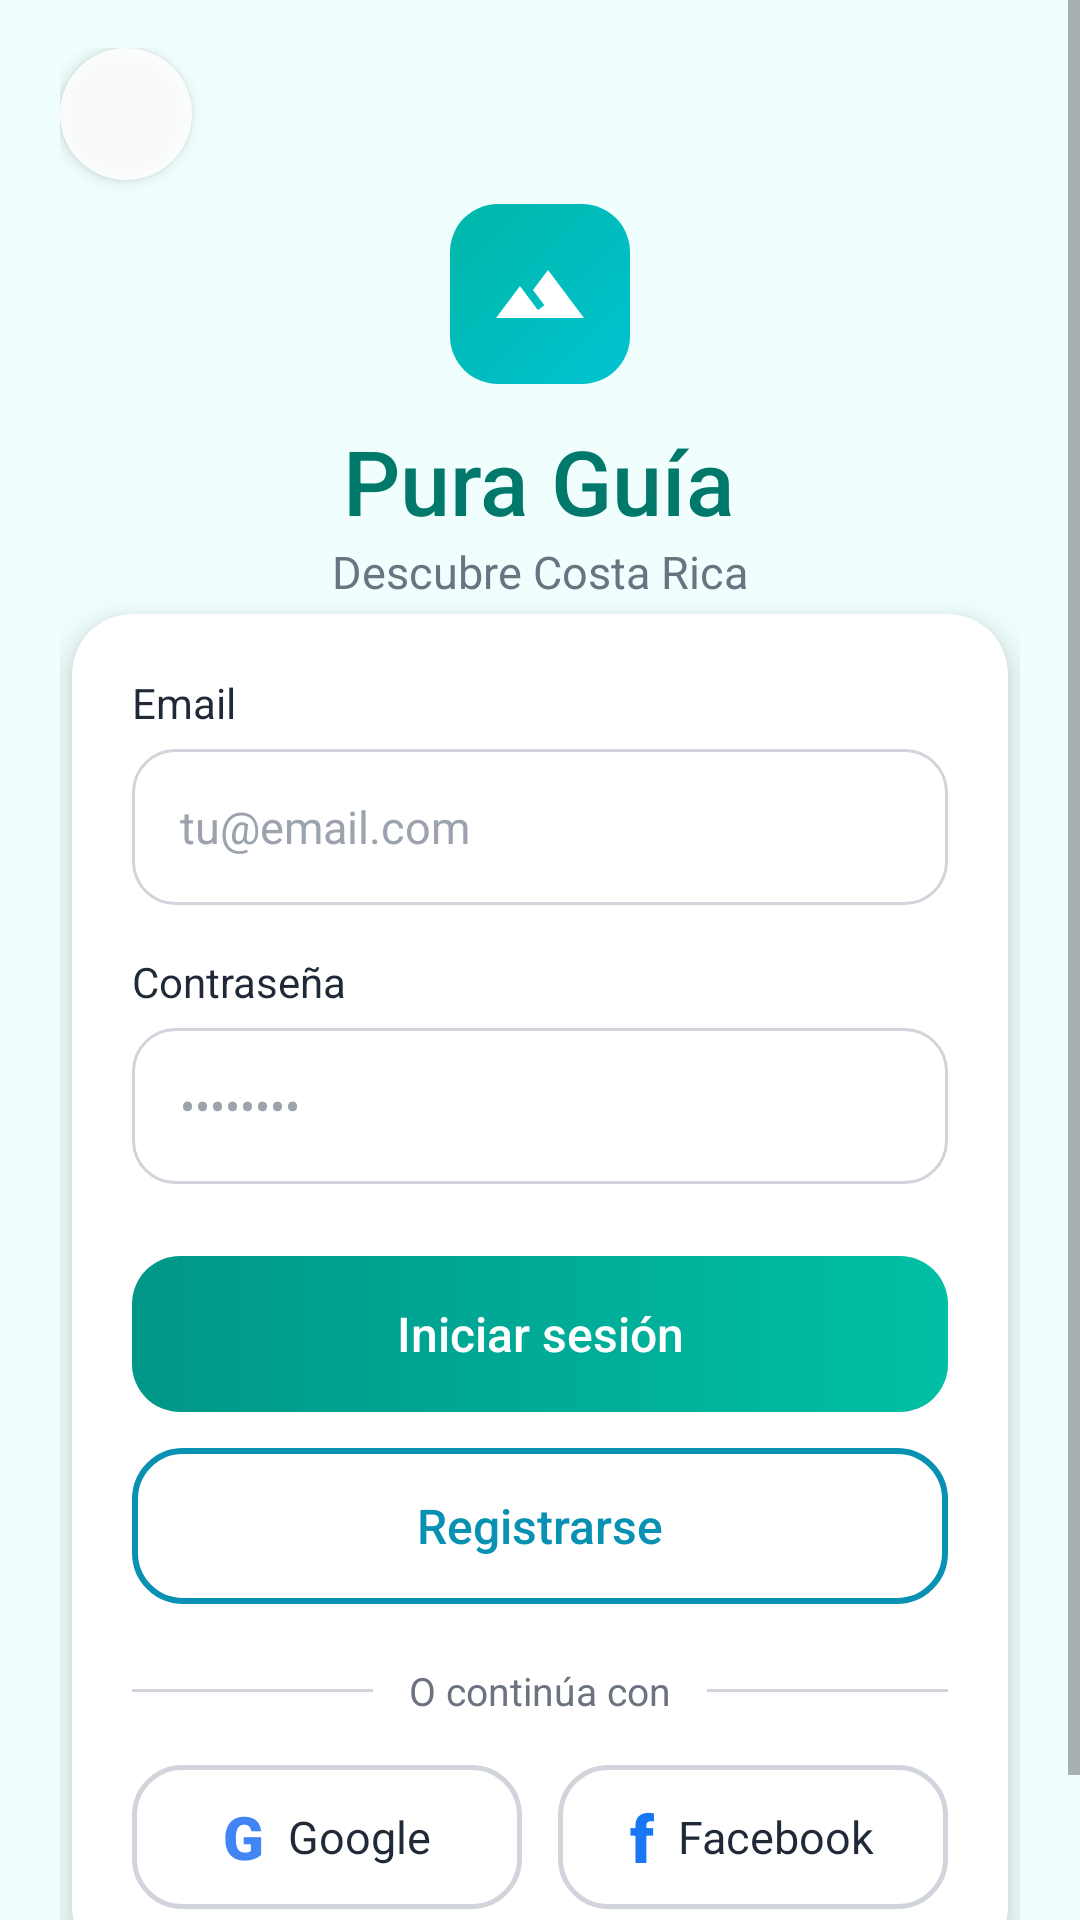

Write the Android layout XML for this screen, with the resource values it uses.
<!-- AndroidManifest.xml: application theme Theme.PuraGuia -->
<!-- res/layout/activity_login.xml -->
<?xml version="1.0" encoding="utf-8"?>
<ScrollView xmlns:android="http://schemas.android.com/apk/res/android"
    xmlns:app="http://schemas.android.com/apk/res-auto"
    android:layout_width="match_parent"
    android:layout_height="match_parent"
    android:fillViewport="true"
    android:background="@color/pg_bg">

    <LinearLayout
        android:layout_width="match_parent"
        android:layout_height="wrap_content"
        android:orientation="vertical"
        android:paddingStart="20dp"
        android:paddingTop="16dp"
        android:paddingEnd="20dp"
        android:paddingBottom="32dp">

        <ImageButton
            android:id="@+id/btn_back"
            android:layout_width="44dp"
            android:layout_height="44dp"
            android:background="@drawable/bg_circle_white"
            android:contentDescription="Volver"
            android:elevation="3dp"
            android:src="@drawable/ic_chevron_left"
            app:tint="@color/pg_teal" />

        <ImageView
            android:layout_width="60dp"
            android:layout_height="60dp"
            android:layout_gravity="center_horizontal"
            android:layout_marginTop="8dp"
            android:background="@drawable/bg_logo"
            android:contentDescription="Logo Pura Guía"
            android:padding="14dp"
            android:src="@drawable/ic_terrain"
            app:tint="@color/white" />

        <TextView
            android:layout_width="wrap_content"
            android:layout_height="wrap_content"
            android:layout_gravity="center_horizontal"
            android:layout_marginTop="12dp"
            android:fontFamily="sans-serif-medium"
            android:text="Pura Guía"
            android:textColor="@color/pg_teal_dark"
            android:textSize="30sp" />

        <TextView
            android:layout_width="wrap_content"
            android:layout_height="wrap_content"
            android:layout_gravity="center_horizontal"
            android:text="Descubre Costa Rica"
            android:textColor="@color/pg_text_muted"
            android:textSize="15sp" />

        <com.google.android.material.card.MaterialCardView
            style="@style/PG.Card"
            android:layout_width="match_parent"
            android:layout_height="wrap_content"
            android:layout_margin="4dp"
            android:layout_marginTop="28dp"
            app:cardElevation="6dp">

            <LinearLayout
                android:layout_width="match_parent"
                android:layout_height="wrap_content"
                android:orientation="vertical"
                android:padding="20dp">

                <TextView
                    style="@style/PG.Label"
                    android:layout_width="wrap_content"
                    android:layout_height="wrap_content"
                    android:text="Email" />

                <EditText
                    android:id="@+id/edit_email"
                    style="@style/PG.Input"
                    android:layout_width="match_parent"
                    android:layout_height="wrap_content"
                    android:layout_marginTop="6dp"
                    android:hint="tu@email.com"
                    android:importantForAutofill="no"
                    android:inputType="textEmailAddress"
                    android:maxLines="1" />

                <TextView
                    style="@style/PG.Label"
                    android:layout_width="wrap_content"
                    android:layout_height="wrap_content"
                    android:layout_marginTop="16dp"
                    android:text="Contraseña" />

                <EditText
                    android:id="@+id/edit_password"
                    style="@style/PG.Input"
                    android:layout_width="match_parent"
                    android:layout_height="wrap_content"
                    android:layout_marginTop="6dp"
                    android:hint="••••••••"
                    android:importantForAutofill="no"
                    android:inputType="textPassword"
                    android:maxLines="1" />

                <androidx.appcompat.widget.AppCompatButton
                    android:id="@+id/btn_login"
                    style="@style/PG.Button.Primary"
                    android:layout_width="match_parent"
                    android:layout_height="wrap_content"
                    android:layout_marginTop="24dp"
                    android:text="Iniciar sesión" />

                <androidx.appcompat.widget.AppCompatButton
                    android:id="@+id/btn_registrarse"
                    style="@style/PG.Button.OutlineBlue"
                    android:layout_width="match_parent"
                    android:layout_height="wrap_content"
                    android:layout_marginTop="12dp"
                    android:text="Registrarse" />

                <LinearLayout
                    android:layout_width="match_parent"
                    android:layout_height="wrap_content"
                    android:layout_marginTop="20dp"
                    android:layout_marginBottom="16dp"
                    android:gravity="center_vertical"
                    android:orientation="horizontal">

                    <View
                        android:layout_width="0dp"
                        android:layout_height="1dp"
                        android:layout_weight="1"
                        android:background="@color/pg_border" />

                    <TextView
                        android:layout_width="wrap_content"
                        android:layout_height="wrap_content"
                        android:layout_marginStart="12dp"
                        android:layout_marginEnd="12dp"
                        android:text="O continúa con"
                        android:textColor="@color/pg_text_muted"
                        android:textSize="13sp" />

                    <View
                        android:layout_width="0dp"
                        android:layout_height="1dp"
                        android:layout_weight="1"
                        android:background="@color/pg_border" />
                </LinearLayout>

                <LinearLayout
                    android:layout_width="match_parent"
                    android:layout_height="wrap_content"
                    android:orientation="horizontal">

                    <LinearLayout
                        android:id="@+id/btn_google"
                        android:layout_width="0dp"
                        android:layout_height="48dp"
                        android:layout_marginEnd="6dp"
                        android:layout_weight="1"
                        android:background="@drawable/bg_button_outline_gray"
                        android:clickable="true"
                        android:focusable="true"
                        android:gravity="center"
                        android:orientation="horizontal">

                        <TextView
                            android:layout_width="wrap_content"
                            android:layout_height="wrap_content"
                            android:fontFamily="sans-serif-black"
                            android:text="G"
                            android:textColor="#4285F4"
                            android:textSize="20sp" />

                        <TextView
                            android:layout_width="wrap_content"
                            android:layout_height="wrap_content"
                            android:layout_marginStart="8dp"
                            android:text="Google"
                            android:textColor="@color/pg_text"
                            android:textSize="15sp" />
                    </LinearLayout>

                    <LinearLayout
                        android:id="@+id/btn_facebook"
                        android:layout_width="0dp"
                        android:layout_height="48dp"
                        android:layout_marginStart="6dp"
                        android:layout_weight="1"
                        android:background="@drawable/bg_button_outline_gray"
                        android:clickable="true"
                        android:focusable="true"
                        android:gravity="center"
                        android:orientation="horizontal">

                        <TextView
                            android:layout_width="wrap_content"
                            android:layout_height="wrap_content"
                            android:fontFamily="sans-serif-black"
                            android:text="f"
                            android:textColor="#1877F2"
                            android:textSize="22sp" />

                        <TextView
                            android:layout_width="wrap_content"
                            android:layout_height="wrap_content"
                            android:layout_marginStart="8dp"
                            android:text="Facebook"
                            android:textColor="@color/pg_text"
                            android:textSize="15sp" />
                    </LinearLayout>
                </LinearLayout>
            </LinearLayout>
        </com.google.android.material.card.MaterialCardView>
    </LinearLayout>
</ScrollView>
<!-- resources referenced by this layout -->
<resources>
  <color name="pg_bg">#F0FFFE</color>
  <color name="pg_border">#D1D5DB</color>
  <color name="pg_teal">#009688</color>
  <color name="pg_teal_dark">#00796B</color>
  <color name="pg_text">#1F2937</color>
  <color name="pg_text_muted">#6B7280</color>
  <color name="white">#FFFFFFFF</color>
  <!-- drawable bg_button_outline_gray (drawable) -->
  <?xml version="1.0" encoding="utf-8"?>
  <ripple xmlns:android="http://schemas.android.com/apk/res/android" android:color="#22000000"><item><shape><solid android:color="#FFFFFF" /><stroke android:width="1.5dp" android:color="#D1D5DB" /><corners android:radius="16dp" /></shape></item></ripple>
  <!-- drawable bg_circle_white (drawable) -->
  <?xml version="1.0" encoding="utf-8"?>
  <shape xmlns:android="http://schemas.android.com/apk/res/android" android:shape="oval"><solid android:color="#E6FFFFFF" /></shape>
  <!-- drawable bg_logo (drawable) -->
  <?xml version="1.0" encoding="utf-8"?>
  <shape xmlns:android="http://schemas.android.com/apk/res/android"><gradient android:angle="315" android:startColor="#00B8A9" android:endColor="#00C2D1" /><corners android:radius="16dp" /></shape>
  <!-- drawable ic_terrain (drawable) -->
  <?xml version="1.0" encoding="utf-8"?>
  <vector xmlns:android="http://schemas.android.com/apk/res/android" android:width="24dp" android:height="24dp" android:viewportWidth="24" android:viewportHeight="24">
      <path android:fillColor="#FFFFFFFF" android:pathData="M14,6l-3.75,5 2.85,3.8 -1.6,1.2C9.81,13.75 7,10 7,10l-6,8h22L14,6z" />
  </vector>
  <style name="PG.Button.OutlineBlue">
          <item name="android:background">@drawable/bg_button_outline_blue</item>
          <item name="android:textColor">@color/pg_blue</item>
      </style>
  <style name="PG.Button.Primary">
          <item name="android:background">@drawable/bg_button_primary</item>
          <item name="android:textColor">@color/white</item>
      </style>
  <style name="PG.Card" parent="Widget.MaterialComponents.CardView">
          <item name="cardCornerRadius">20dp</item>
          <item name="cardElevation">3dp</item>
          <item name="cardBackgroundColor">@color/white</item>
      </style>
  <style name="PG.Input" parent="Widget.AppCompat.EditText">
          <item name="android:background">@drawable/bg_input</item>
          <item name="android:textSize">15sp</item>
          <item name="android:textColor">@color/pg_text</item>
          <item name="android:textColorHint">@color/pg_text_hint</item>
          <item name="android:paddingStart">16dp</item>
          <item name="android:paddingEnd">16dp</item>
          <item name="android:minHeight">52dp</item>
      </style>
  <style name="PG.Label" parent="TextAppearance.AppCompat">
          <item name="android:textSize">14sp</item>
          <item name="android:textColor">@color/pg_text</item>
      </style>
  <!-- drawable bg_button_outline_blue (drawable) -->
  <?xml version="1.0" encoding="utf-8"?>
  <ripple xmlns:android="http://schemas.android.com/apk/res/android" android:color="#220891B2"><item><shape><solid android:color="#FFFFFF" /><stroke android:width="2dp" android:color="#0891B2" /><corners android:radius="16dp" /></shape></item></ripple>
  <color name="pg_blue">#0891B2</color>
  <!-- drawable bg_button_primary (drawable) -->
  <?xml version="1.0" encoding="utf-8"?>
  <ripple xmlns:android="http://schemas.android.com/apk/res/android" android:color="#33FFFFFF"><item><shape><gradient android:angle="0" android:startColor="#009688" android:endColor="#00BFA5" /><corners android:radius="16dp" /></shape></item></ripple>
  <!-- drawable bg_input (drawable) -->
  <?xml version="1.0" encoding="utf-8"?>
  <shape xmlns:android="http://schemas.android.com/apk/res/android"><solid android:color="#FFFFFF" /><stroke android:width="1dp" android:color="#D1D5DB" /><corners android:radius="14dp" /></shape>
  <color name="pg_text_hint">#9CA3AF</color>
</resources>
